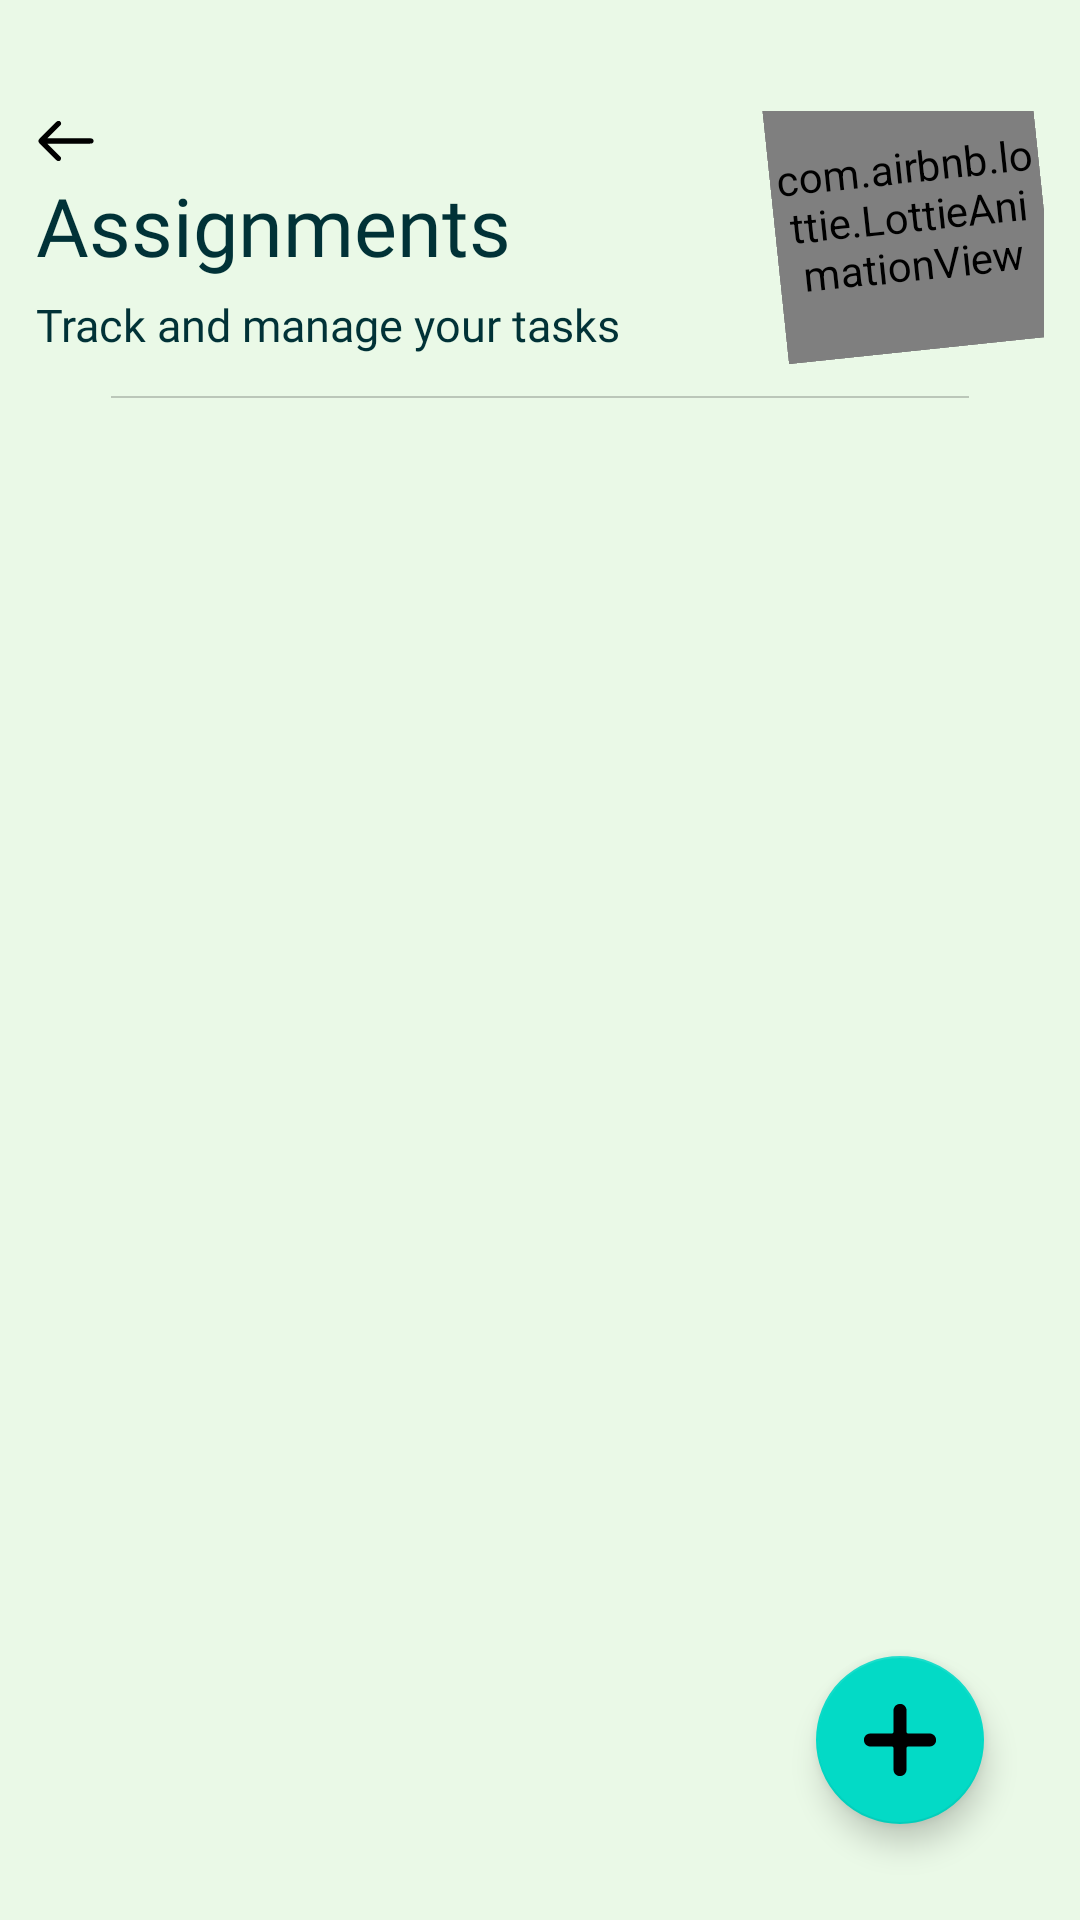

Reconstruct the res/layout file that produces this screen, plus the resources it refers to.
<!-- AndroidManifest.xml: application theme Theme.UniGo -->
<!-- res/layout/assignment.xml -->
<?xml version="1.0" encoding="utf-8"?>
<RelativeLayout xmlns:android="http://schemas.android.com/apk/res/android"
    xmlns:app="http://schemas.android.com/apk/res-auto"
    android:layout_width="match_parent"
    android:layout_height="match_parent"
    android:padding="12dp">

    
    <RelativeLayout
        android:id="@+id/headerSection"
        android:layout_width="match_parent"
        android:layout_height="wrap_content"
        android:layout_marginTop="25dp">

        <ImageView
            android:id="@+id/back"
            android:layout_width="20dp"
            android:layout_height="20dp"
            android:layout_alignParentStart="true"
            android:layout_alignParentTop="true"
            android:clickable="true"
            android:contentDescription="Back"
            android:focusable="true"
            android:foreground="?attr/selectableItemBackgroundBorderless"
            android:src="@drawable/left" />


        <TextView
            android:id="@+id/mainhead"
            android:layout_width="wrap_content"
            android:layout_height="wrap_content"
            android:fontFamily="@font/lexend"
            android:text="@string/assignments"
            android:layout_below="@id/back"
            android:textColor="@color/text_primary"
            android:textSize="27sp" />

        <TextView
            android:id="@+id/subhead"
            android:layout_width="wrap_content"
            android:layout_height="wrap_content"
            android:layout_below="@id/mainhead"
            android:layout_marginTop="5dp"
            android:fontFamily="@font/lexend"
            android:text="@string/assignActivity"
            android:textColor="@color/text_primary"
            android:textSize="15sp" />

        <com.airbnb.lottie.LottieAnimationView
            android:id="@+id/lottie"
            android:layout_width="90dp"
            android:layout_height="90dp"
            android:layout_alignParentEnd="true"
            android:rotation="-6"
            android:translationY="-10dp"
            app:lottie_autoPlay="true"
            app:lottie_loop="true"
            app:lottie_rawRes="@raw/checklist" />

    </RelativeLayout>

    <View
        android:id="@+id/div1"
        android:layout_width="match_parent"
        android:layout_height="0.6dp"
        android:layout_below="@id/headerSection"
        android:layout_marginStart="25dp"
        android:layout_marginTop="5dp"
        android:layout_marginEnd="25dp"
        android:layout_marginBottom="10dp"
        android:background="@color/view" />

    <TextView
        android:id="@+id/state"
        android:layout_width="wrap_content"
        android:layout_height="wrap_content"
        android:layout_below="@id/div1"
        android:layout_centerHorizontal="true"
        android:layout_marginTop="40dp"
        android:fontFamily="@font/googlesans"
        android:text="@string/no_assignment_present"
        android:textColor="@color/text_primary"
        android:textSize="15sp"
        android:visibility="gone" />

    <com.airbnb.lottie.LottieAnimationView
        android:id="@+id/Lottie2"
        android:layout_width="110dp"
        android:layout_height="110dp"
        android:layout_below="@id/state"
        android:layout_centerHorizontal="true"
        android:translationY="-10dp"
        android:visibility="gone"
        app:lottie_autoPlay="true"
        app:lottie_loop="true"
        app:lottie_rawRes="@raw/empty" />

    
    <androidx.recyclerview.widget.RecyclerView
        android:id="@+id/assignmentRecycler"
        android:layout_width="match_parent"
        android:layout_height="wrap_content"
        android:layout_below="@id/div1"
        android:layout_marginTop="10dp"
        android:clipToPadding="false"
        android:paddingBottom="90dp"
        android:visibility="gone" />

    
    <com.google.android.material.floatingactionbutton.FloatingActionButton
        android:id="@+id/addAssignmentFab"
        android:layout_width="wrap_content"
        android:layout_height="wrap_content"
        android:layout_alignParentEnd="true"
        android:layout_alignParentBottom="true"
        android:layout_margin="20dp"
        android:src="@drawable/add" />

</RelativeLayout>
<!-- resources referenced by this layout -->
<resources>
  <color name="text_primary">#013237</color>
  <color name="view">#33000000</color>
  <!-- drawable add: vector/xml drawable (drawable, 4477 chars, omitted) -->
  <!-- drawable left: vector/xml drawable (drawable, 3338 chars, omitted) -->
  <string name="assignActivity">Track and manage your tasks</string>
  <string name="assignments">Assignments</string>
  <string name="no_assignment_present">No assignment present.</string>
  <style name="Theme.UniGo" parent="Theme.MaterialComponents.Light.NoActionBar">
  
          
          <item name="colorPrimary">@color/mint_primary</item>
          <item name="colorPrimaryVariant">@color/mint_dark</item>
          <item name="colorOnPrimary">@color/mint_light</item>
  
          
          <item name="android:windowBackground">@color/mint_light</item>
          <item name="colorSurface">@color/mint_soft</item>
  
          <item name="appBackground">@color/mint_light</item>
          <item name="appSurface">@color/mint_soft</item>
  
          
          <item name="android:textColorPrimary">@color/text_primary</item>
          <item name="fontFamily">@font/lexend</item>
  
          
          <item name="android:statusBarColor">@color/mint_dark</item>
          <item name="android:windowLightStatusBar">true</item>
  
      </style>
  <color name="mint_primary">#4CA771</color>
  <color name="mint_dark">#013237</color>
  <color name="mint_light">#EAF9E7</color>
  <color name="mint_soft">#C0E6BA</color>
</resources>
